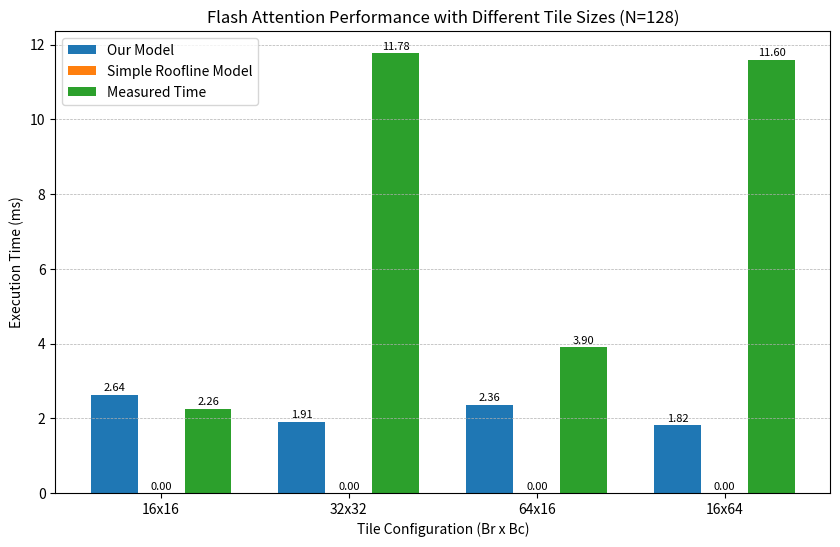

The matplotlib source for this figure: (Note: this script raises an exception after producing the figure.)
import math
import numpy as np
import matplotlib.pyplot as plt

peak_compute = 35.58 * 10**12  
dram_bandwidth = 936.2 * 10**9 
l2_bandwidth = 1500.0 * 10**9 
l1_bandwidth = 3000.0 * 10**9 
l1_size = 128 * 1024
l2_size = 6 * 1024 * 1024 

# some notes:
# simple roofline model performs so badly because it assumes everything is in DRAM but fa1 computes and loads everything in l1
# for l1 cache/shared mem, i was very conservative and assumed no coalescing, alot of bank conflicts
# also for our model, for each memory hiearchy, i assumed low utilization of each memory level

### Functions for our model ###        
def compute_flops(B, H, N, d, Br, Bc):
    """Compute total FLOPS for flash attention"""
    Tr = math.ceil(N / Br) # number of query tiles
    Tc = math.ceil(N / Bc) # number of key/value tiles
    flops_qk = 0
    flops_mij = 0
    flops_pij = 0
    flops_lij = 0
    flops_mi_new = 0
    flops_li_new = 0
    flops_pijv = 0
    flops_oi = 0
    
    for i in range(Tr):
        for j in range(Tc):
            flops_qk += 2 * Br * Bc * d # matmul: Q_i tile (Br, d) @ K_j^T tile (Bc, d) -> Br * Bc dot products, requiring one multiply and one add per position
            flops_mij += Br * Bc # for finding maximum of attention map tile
            flops_pij += 2 * Br * Bc # for finding exponents of attention map tile
            flops_lij += Br * Bc # for computing sum of exponents
            flops_mi_new += Br # updating global max (global max = max(local max, global max))
            flops_li_new += 6 * Br # updating global sum of exponents (__expf(mi_old) - mi_new) * li_old + __expf(mij-mi_new) * lij) -> 6 flops per tile
            flops_pijv += 2 * Br * Bc * d # matmul: attention tile (Br, Bc) @ V_j^T tile (Bc, d) -> Br * Bc dot products
            flops_oi += 10 * Br * d # summing contribution of partial product in output matrix
    
    total_flops = B * H * (flops_qk + flops_mij + flops_pij + 
                            flops_lij + flops_mi_new + flops_li_new + 
                            flops_pijv + flops_oi) * 3 
    
    return total_flops

def compute_memory_accesses(B, H, N, d, Br, Bc):
    """Compute memory accesses (bytes) at each level of the memory hierarchy"""
    Tr = math.ceil(N / Br)
    Tc = math.ceil(N / Bc)
    bytes_per_element = 4 

    dram_read_qkv = 3 * (B * H * N * d * bytes_per_element)
    dram_read_lm = 2 * (B * H * N * bytes_per_element)
    dram_write_o = B * H * N * d * bytes_per_element
    dram_write_lm = 2 * B * H * N * bytes_per_element
    dram_total = dram_read_qkv + dram_read_lm + dram_write_o + dram_write_lm
    
    l2_total = dram_total
    
    l1_accesses = 0
    num_thread_blocks = B * H
    
    for j in range(Tc):
        # Load Kj, Vj to shared memory
        l1_accesses += 2 * Bc * d * bytes_per_element
        
        for i in range(Tr):
            # Load Qi to shared memory
            l1_accesses += Br * d * bytes_per_element
            
            # Read from shared memory, Qi, Kj for QK^T
            l1_accesses += (Br * d) * 2 * bytes_per_element
            
            # Write Sij to shared memory
            l1_accesses += Br * Bc * bytes_per_element
            
            # Read Sij for mij computation
            l1_accesses += Br * Bc * bytes_per_element
            
            # Read/write Sij for Pij computation
            l1_accesses += Br * Bc * 2 * bytes_per_element
            
            # Read Sij for lij computation
            l1_accesses += Br * Bc * bytes_per_element
            
            # Read Sij and Vj for Oi
            l1_accesses += Br * Bc * bytes_per_element + Bc * d * bytes_per_element
           
    # No coalescing for L1 cache
    uncoalesced_factor = 32 
    l1_total = l1_accesses * num_thread_blocks * uncoalesced_factor
   
    return dram_total, l2_total, l1_total 
    
def compute_operational_intensity(B, H, N, d, Br, Bc):
    """Calculate operational intensity (FLOPS/byte) at each memory level"""
    flops = compute_flops(B, H, N, d, Br, Bc)
    dram_mem, l2_mem, l1_mem = compute_memory_accesses(B, H, N, d, Br, Bc)
    
    dram_intensity = flops / dram_mem
    l2_intensity = flops / l2_mem
    l1_intensity = flops / l1_mem
    
    print(f"dram_mem: {dram_mem:,}")
    print(f"l2_mem: {l2_mem:,}")
    print(f"l1_mem: {l1_mem:,}")
    
    # flops = 27,7772,351,685.08 * 0.0006451 = 17,417.7 flops
    
    
    #l1_mem = 17,417.7 / 4.60 = 3786.45 bytes
    #l2_mem =  17,417.7 / 48.61 = 358 bytes
    #dram_mem =  17,417.7  / 117.49 = 148.24 bytes

    return dram_intensity, l2_intensity, l1_intensity
    
def compute_execution_times(B, H, N, d, Br, Bc):
    """Calculate execution times for each potential bottleneck"""
    flops = compute_flops(B, H, N, d, Br, Bc)
    dram_total, l2_total, l1_total = compute_memory_accesses(B, H, N, d, Br, Bc)

    # Bank conflict factor for L1 cache/shared memory
    bank_conflict_factor = 6.5

    # Our model
    compute_time = (flops / peak_compute) * 1000 # milliseconds
    our_dram_time = (dram_total / (dram_bandwidth * 0.01)) * 1000
    l2_time = (l2_total / (l2_bandwidth * 0.01)) * 1000
    l1_time = (l1_total / (l1_bandwidth * 0.1)) * bank_conflict_factor * 1000

    # Simple roofline model (assume peak bandwith)
    compute_time = (flops / peak_compute) * 1000
    roofline_dram_time = (dram_total / (dram_bandwidth)) * 1000
    
    times = [compute_time, our_dram_time, l2_time, l1_time]
    bottleneck_time = max(times)
    simple_roofline_time = max(compute_time, roofline_dram_time)
    bottlenecks = ["Compute", "DRAM", "L2 Cache", "L1 Cache"]
    bottleneck = bottlenecks[times.index(max(times))]
    
    return compute_time, our_dram_time, l2_time, l1_time, bottleneck_time, simple_roofline_time, bottleneck
   

### Plotting functions ### 
def graph_tiles_sizes(B, H, N, d):
    tile_configs = [
        (16, 16),
        (32, 32),
        (64, 16),
        (16, 64)
    ]
    
    labels = ["16x16", "32x32", "64x16", "16x64"]
    predicted_times = []
    roofline_times = []  
    
    for Br, Bc in tile_configs:
        _, _, _, _, bottleneck_time, roofline_time, bottleneck = compute_execution_times(B, H, N, d, Br, Bc)
        print(f"Bottleneck: {bottleneck}")
        predicted_times.append(bottleneck_time)
        roofline_times.append(roofline_time)
    
    measured_times = [2.2569, 11.7762, 3.8963, 11.5999]
    
    plt.figure(figsize=(10, 6))
    
    x = np.arange(len(tile_configs))
    width = 0.25 
    
    plt.bar(x - width, predicted_times, width, label='Our Model')
    plt.bar(x, roofline_times, width, label='Simple Roofline Model')
    plt.bar(x + width, measured_times, width, label='Measured Time')
    
    plt.xlabel('Tile Configuration (Br x Bc)')
    plt.ylabel('Execution Time (ms)')
    plt.title('Flash Attention Performance with Different Tile Sizes (N=128)')
    plt.xticks(x, labels)
    plt.grid(True, axis='y', linestyle='--', linewidth=0.5)
    plt.legend()
    
    for i, v in enumerate(predicted_times):
        plt.text(i - width, v + 0.1, f"{v:.2f}", ha='center', fontsize=8)
    
    for i, v in enumerate(roofline_times):
        plt.text(i, v + 0.1, f"{v:.2f}", ha='center', fontsize=8)
    
    for i, v in enumerate(measured_times):
        plt.text(i + width, v + 0.1, f"{v:.2f}", ha='center', fontsize=8)
        
    plt.savefig('graphs/tile_sizes.png', dpi=300, bbox_inches='tight')
    plt.show()
    
def graph_sequence_lengths(B, H, d):
    """Validate model against specific sequence lengths from measurements"""
    N_values = [64, 128, 256, 512]
    
    measured_times = [0.6451, 2.2508, 8.7235, 34.5702]
    
    our_model_times = []
    roofline_times = []
    
    for N in N_values:
        compute_time, dram_time, l2_time, l1_time, bottleneck_time, roofline_time, _ = compute_execution_times(B, H, N, d, 32, 32)
        our_model_times.append(bottleneck_time)
        roofline_times.append(roofline_time)
    
    our_model_errors = [100 * abs(p - m) / m for p, m in zip(our_model_times, measured_times)]
    roofline_errors = [100 * abs(p - m) / m for p, m in zip(roofline_times, measured_times)]
    
    plt.figure(figsize=(12, 10))
    
    plt.subplot(2, 1, 1)
    plt.loglog(N_values, measured_times, 'ko-', linewidth=2, label='Measured')
    plt.loglog(N_values, our_model_times, 'bs-', linewidth=2, label='Our Model')
    plt.loglog(N_values, roofline_times, 'rd-', linewidth=2, label='Roofline Model')
    
    for i, N in enumerate(N_values):
        plt.annotate(f"N={N}\n{measured_times[i]:.2f}ms", 
                     xy=(N, measured_times[i]), 
                     xytext=(0, 10),
                     textcoords="offset points",
                     ha='center')
    
    plt.xlabel('Sequence Length (N)')
    plt.ylabel('Time (ms)')
    plt.title('Flash Attention Execution Time vs. Sequence Length')
    plt.grid(True, which='both', linestyle='--', linewidth=0.5)
    plt.legend()
    
    plt.subplot(2, 1, 2)
    plt.semilogx(N_values, our_model_errors, 'bs-', linewidth=2, label='Our Model Error')
    plt.semilogx(N_values, roofline_errors, 'rd-', linewidth=2, label='Roofline Model Error')
    plt.axhline(y=10, color='gray', linestyle='--', label='10% Error Threshold')
    
    for i, N in enumerate(N_values):
        plt.annotate(f"{our_model_errors[i]:.1f}%", 
                     xy=(N, our_model_errors[i]), 
                     xytext=(0, 10),
                     textcoords="offset points",
                     ha='center')
        plt.annotate(f"{roofline_errors[i]:.1f}%", 
                     xy=(N, roofline_errors[i]), 
                     xytext=(0, -15),
                     textcoords="offset points",
                     ha='center')
    
    plt.xlabel('Sequence Length (N)')
    plt.ylabel('Error (%)')
    plt.title('Model Error Rates vs. Sequence Length')
    plt.grid(True)
    plt.legend()
    
    plt.tight_layout()
    plt.savefig('graphs/seq_lengths.png', dpi=300, bbox_inches='tight')
    plt.show()
    
    print("\n===== varying sequences lengths error =====")
    print("Average error for our model: {:.2f}%".format(sum(our_model_errors)/len(our_model_errors)))
    print("Average error for roofline model: {:.2f}%".format(sum(roofline_errors)/len(roofline_errors)))

if __name__ == "__main__":
    B = 1 
    H = 4 
    d = 32
    
    actual_time = [0.6451, 2.2508, 8.7235, 34.5702]
    N_values = [64, 128, 256, 512]
    
    print("\ntesting various sequence lengths when (BR, BC) = (32,32)")
    for N in N_values:
        print(f"\nAnalyzing N={N}:")
        flops = compute_flops(B, H, N, d, 16, 16)
        print(f"Total FLOPS: {flops:,}")
        dram_intensity, l2_intensity, l1_intensity = compute_operational_intensity(B, H, N, d, 16, 16)
        print(f"DRAM intensity: {dram_intensity:.2f} FLOPS/byte")
        print(f"L2 intensity: {l2_intensity:.2f} FLOPS/byte")
        print(f"L1 intensity: {l1_intensity:.2f} FLOPS/byte")

        compute_time, dram_time, l2_time, l1_time, bottleneck_time, roofline_time, bottleneck = compute_execution_times(B, H, N, d, 32, 32)
        print(f"(Our model) Predicted execution time: {bottleneck_time:.6f} ms (Bottleneck: {bottleneck})")
        print(f"(Simple roofline model) Predicted execution time: {roofline_time:.6f} ms")
        print(f"(Actual execution time: {actual_time[N_values.index(N)]:.6f} ms)")
    
    N = 128 
    graph_tiles_sizes(B, H, N, d)
    graph_sequence_lengths(B, H, d)